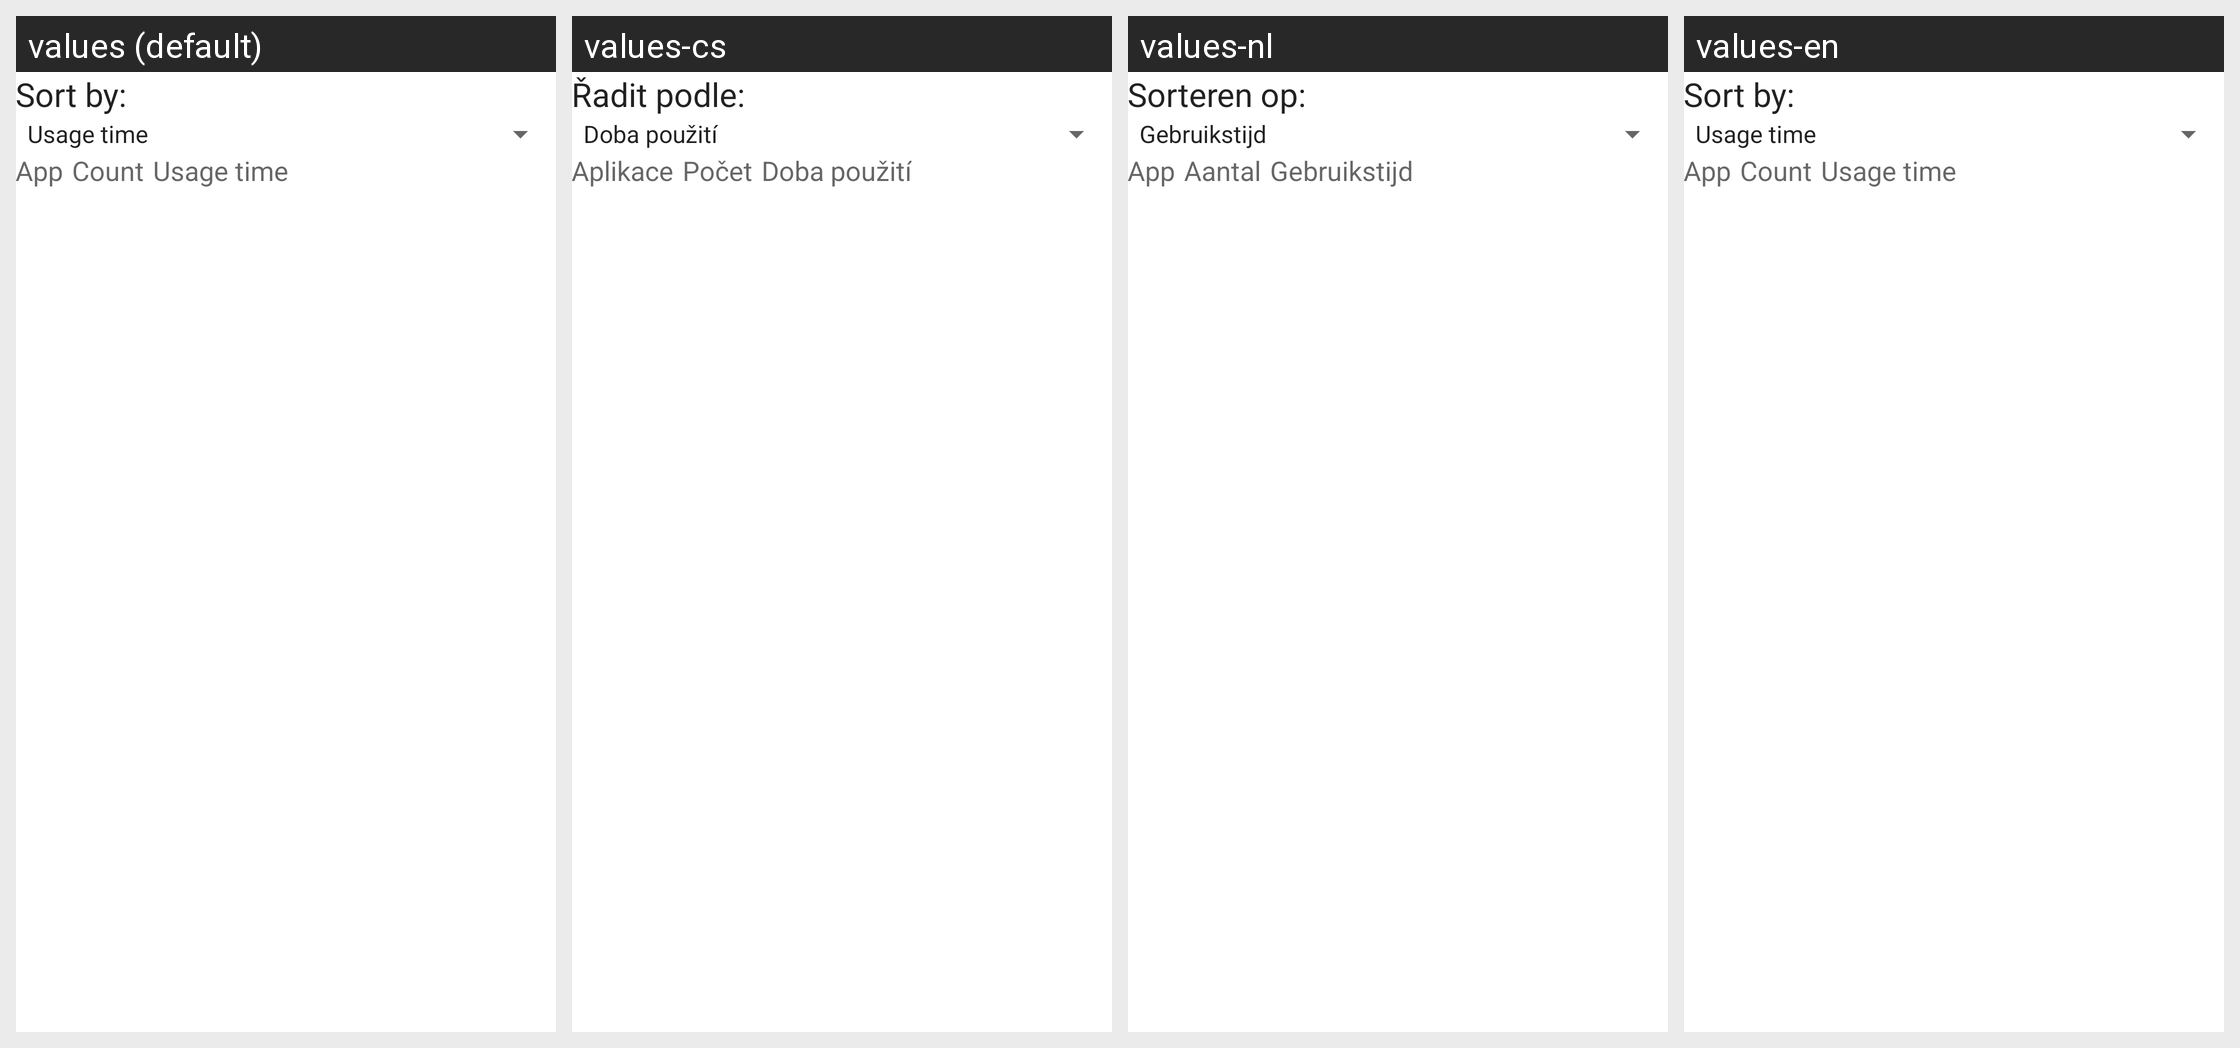

Here is an Android app screen in its default locale and in the app's own translations. Write out the translated-string differences for the strings that appear on this screen.
Android screen res/layout/usage_stats.xml rendered under 4 locales, left to right: values (default), values-cs, values-nl, values-en. Device: Nexus 5 (rendered at 1080×1920; each locale shown at half size, 540×960, under a caption strip naming it); theme Theme.MaterialComponents.DayNight.NoActionBar.
Other locales in the repository, not shown: values-ar, values-da, values-de, values-el, values-es, values-fr, values-hu, values-it, values-iw, values-ko, values-nb, values-pl, values-ru, values-sk, values-tr, values-uk, values-zh-rCN, values-zh-rTW.
Strings drawn on this screen, with the default value and each locale's value (text and hints the layout hard-codes, and strings that could not be matched under every locale, appear in the picture but are not listed):

display_order_text
  values: Sort by:
  values-cs: Řadit podle:
  values-nl: Sorteren op:
  values-en: Sort by:

app_name_label
  values: App
  values-cs: Aplikace
  values-nl: App
  values-en: App

launch_count_label
  values: Count
  values-cs: Počet
  values-nl: Aantal
  values-en: Count

usage_time_label
  values: Usage time
  values-cs: Doba použití
  values-nl: Gebruikstijd
  values-en: Usage time
